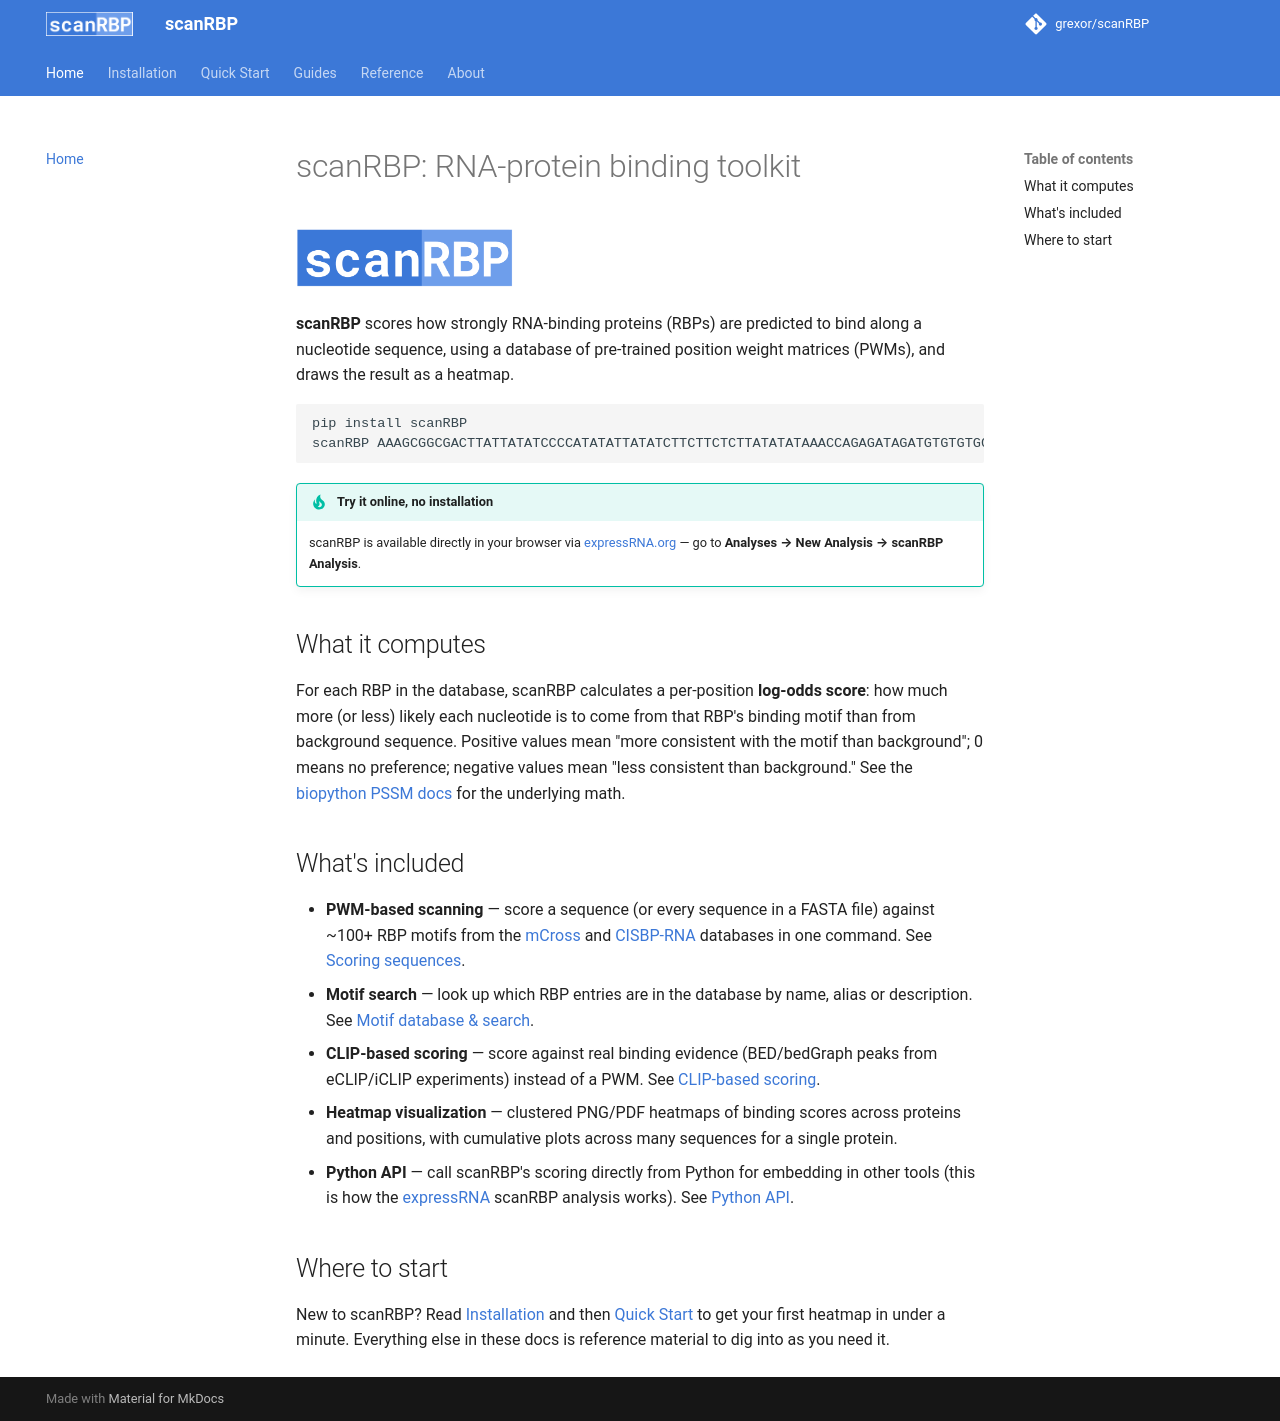

repository: grexor/scanRBP · page: index.html · generator: mkdocs

# scanRBP: RNA-protein binding toolkit

<img src="assets/scanRBP_logo.png" alt="scanRBP" style="height:60px; width:auto;">

**scanRBP** scores how strongly RNA-binding proteins (RBPs) are predicted to bind along a nucleotide sequence, using a database of pre-trained position weight matrices (PWMs), and draws the result as a heatmap.

```bash
pip install scanRBP
scanRBP AAAGCGGCGACTTATTATATCCCCATATATTATATCTTCTTCTCTTATATATAAACCAGAGATAGATGTGTGTGGTGG example1 -heatmap example1
```

!!! tip "Try it online, no installation"
    scanRBP is available directly in your browser via [expressRNA.org](https://www.expressrna.org) — go to **Analyses → New Analysis → scanRBP Analysis**.

## What it computes

For each RBP in the database, scanRBP calculates a per-position **log-odds score**: how much more (or less) likely each nucleotide is to come from that RBP's binding motif than from background sequence. Positive values mean "more consistent with the motif than background"; 0 means no preference; negative values mean "less consistent than background." See the [biopython PSSM docs](http://biopython.org/DIST/docs/tutorial/Tutorial.html) for the underlying math.

## What's included

- **PWM-based scanning** — score a sequence (or every sequence in a FASTA file) against ~100+ RBP motifs from the [mCross](https://www.sciencedirect.com/science/article/pii/S1097276519300929?via%3Dihub) and [CISBP-RNA](https://www.nature.com/articles/nature12311) databases in one command. See [Scoring sequences](scoring.md).
- **Motif search** — look up which RBP entries are in the database by name, alias or description. See [Motif database & search](motifs.md).
- **CLIP-based scoring** — score against real binding evidence (BED/bedGraph peaks from eCLIP/iCLIP experiments) instead of a PWM. See [CLIP-based scoring](clip.md).
- **Heatmap visualization** — clustered PNG/PDF heatmaps of binding scores across proteins and positions, with cumulative plots across many sequences for a single protein.
- **Python API** — call scanRBP's scoring directly from Python for embedding in other tools (this is how the [expressRNA](https://www.expressrna.org) scanRBP analysis works). See [Python API](python-api.md).

## Where to start

New to scanRBP? Read [Installation](installation.md) and then [Quick Start](quickstart.md) to get your first heatmap in under a minute. Everything else in these docs is reference material to dig into as you need it.
